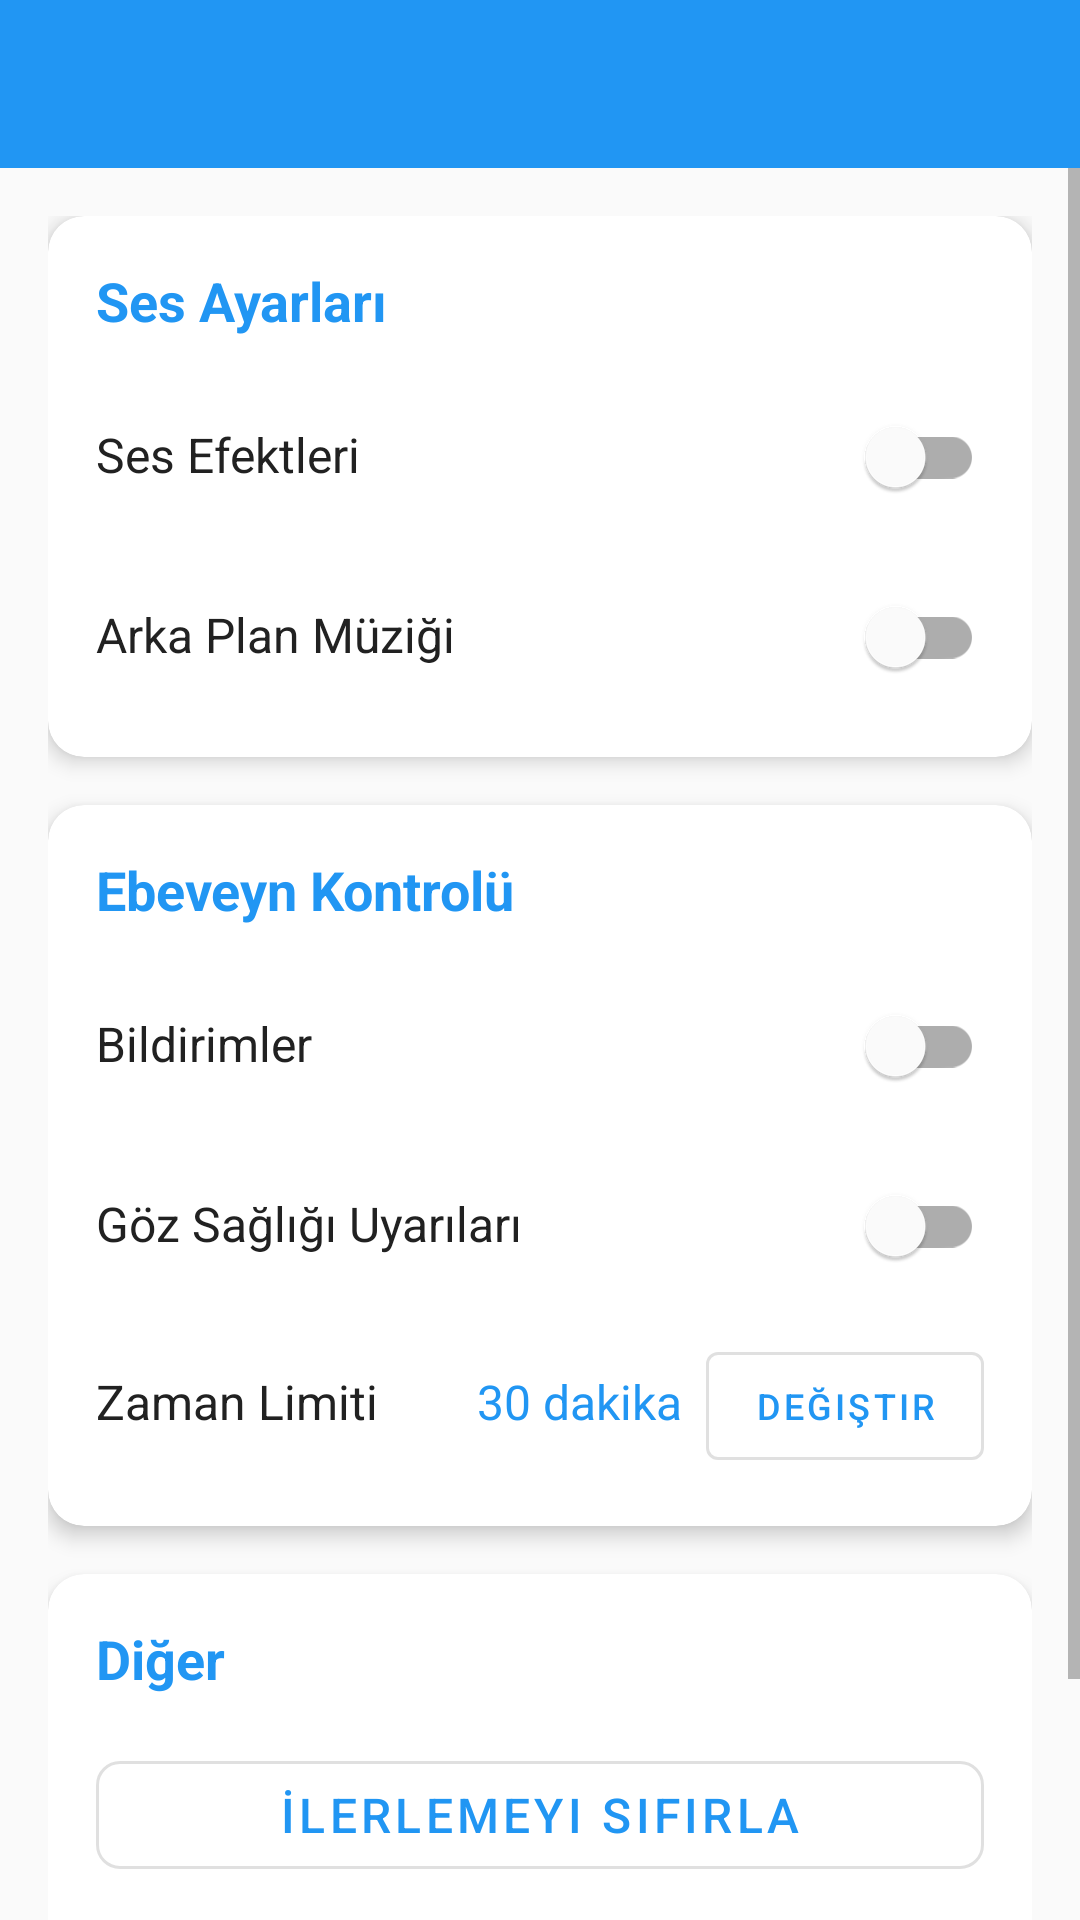

Android layout source for this screen:
<!-- AndroidManifest.xml: activity theme Theme.DunyaKasifi -->
<!-- res/layout/activity_settings.xml -->
<?xml version="1.0" encoding="utf-8"?>
<LinearLayout xmlns:android="http://schemas.android.com/apk/res/android"
    xmlns:app="http://schemas.android.com/apk/res-auto"
    android:layout_width="match_parent"
    android:layout_height="match_parent"
    android:orientation="vertical"
    android:background="@color/background_light">

    
    <com.google.android.material.appbar.AppBarLayout
        android:layout_width="match_parent"
        android:layout_height="wrap_content">

        <androidx.appcompat.widget.Toolbar
            android:id="@+id/toolbar"
            android:layout_width="match_parent"
            android:layout_height="?attr/actionBarSize"
            android:background="@color/primary"
            app:titleTextColor="@color/icons" />

    </com.google.android.material.appbar.AppBarLayout>

    <ScrollView
        android:layout_width="match_parent"
        android:layout_height="match_parent">

        <LinearLayout
            android:layout_width="match_parent"
            android:layout_height="wrap_content"
            android:orientation="vertical"
            android:padding="16dp">

            
            <com.google.android.material.card.MaterialCardView
                android:layout_width="match_parent"
                android:layout_height="wrap_content"
                android:layout_marginBottom="16dp"
                app:cardCornerRadius="12dp"
                app:cardElevation="4dp">

                <LinearLayout
                    android:layout_width="match_parent"
                    android:layout_height="wrap_content"
                    android:orientation="vertical"
                    android:padding="16dp">

                    <TextView
                        android:layout_width="match_parent"
                        android:layout_height="wrap_content"
                        android:layout_marginBottom="16dp"
                        android:text="Ses Ayarları"
                        android:textColor="@color/primary"
                        android:textSize="18sp"
                        android:textStyle="bold" />

                    <LinearLayout
                        android:layout_width="match_parent"
                        android:layout_height="wrap_content"
                        android:layout_marginBottom="12dp"
                        android:orientation="horizontal">

                        <TextView
                            android:layout_width="0dp"
                            android:layout_height="wrap_content"
                            android:layout_weight="1"
                            android:text="Ses Efektleri"
                            android:textColor="@color/primary_text"
                            android:textSize="16sp" />

                        <com.google.android.material.switchmaterial.SwitchMaterial
                            android:id="@+id/soundSwitch"
                            android:layout_width="wrap_content"
                            android:layout_height="wrap_content" />

                    </LinearLayout>

                    <LinearLayout
                        android:layout_width="match_parent"
                        android:layout_height="wrap_content"
                        android:orientation="horizontal">

                        <TextView
                            android:layout_width="0dp"
                            android:layout_height="wrap_content"
                            android:layout_weight="1"
                            android:text="Arka Plan Müziği"
                            android:textColor="@color/primary_text"
                            android:textSize="16sp" />

                        <com.google.android.material.switchmaterial.SwitchMaterial
                            android:id="@+id/musicSwitch"
                            android:layout_width="wrap_content"
                            android:layout_height="wrap_content" />

                    </LinearLayout>

                </LinearLayout>

            </com.google.android.material.card.MaterialCardView>

            
            <com.google.android.material.card.MaterialCardView
                android:layout_width="match_parent"
                android:layout_height="wrap_content"
                android:layout_marginBottom="16dp"
                app:cardCornerRadius="12dp"
                app:cardElevation="4dp">

                <LinearLayout
                    android:layout_width="match_parent"
                    android:layout_height="wrap_content"
                    android:orientation="vertical"
                    android:padding="16dp">

                    <TextView
                        android:layout_width="match_parent"
                        android:layout_height="wrap_content"
                        android:layout_marginBottom="16dp"
                        android:text="Ebeveyn Kontrolü"
                        android:textColor="@color/primary"
                        android:textSize="18sp"
                        android:textStyle="bold" />

                    <LinearLayout
                        android:layout_width="match_parent"
                        android:layout_height="wrap_content"
                        android:layout_marginBottom="12dp"
                        android:orientation="horizontal">

                        <TextView
                            android:layout_width="0dp"
                            android:layout_height="wrap_content"
                            android:layout_weight="1"
                            android:text="Bildirimler"
                            android:textColor="@color/primary_text"
                            android:textSize="16sp" />

                        <com.google.android.material.switchmaterial.SwitchMaterial
                            android:id="@+id/notificationsSwitch"
                            android:layout_width="wrap_content"
                            android:layout_height="wrap_content" />

                    </LinearLayout>

                    <LinearLayout
                        android:layout_width="match_parent"
                        android:layout_height="wrap_content"
                        android:layout_marginBottom="12dp"
                        android:orientation="horizontal">

                        <TextView
                            android:layout_width="0dp"
                            android:layout_height="wrap_content"
                            android:layout_weight="1"
                            android:text="Göz Sağlığı Uyarıları"
                            android:textColor="@color/primary_text"
                            android:textSize="16sp" />

                        <com.google.android.material.switchmaterial.SwitchMaterial
                            android:id="@+id/eyeHealthSwitch"
                            android:layout_width="wrap_content"
                            android:layout_height="wrap_content" />

                    </LinearLayout>

                    <LinearLayout
                        android:layout_width="match_parent"
                        android:layout_height="wrap_content"
                        android:orientation="horizontal">

                        <TextView
                            android:layout_width="0dp"
                            android:layout_height="wrap_content"
                            android:layout_weight="1"
                            android:text="Zaman Limiti"
                            android:textColor="@color/primary_text"
                            android:textSize="16sp" />

                        <TextView
                            android:id="@+id/timeLimitText"
                            android:layout_width="wrap_content"
                            android:layout_height="wrap_content"
                            android:layout_marginEnd="8dp"
                            android:text="30 dakika"
                            android:textColor="@color/primary"
                            android:textSize="16sp" />

                        <com.google.android.material.button.MaterialButton
                            android:id="@+id/timeLimitButton"
                            android:layout_width="wrap_content"
                            android:layout_height="wrap_content"
                            android:text="Değiştir"
                            android:textSize="12sp"
                            style="@style/Widget.MaterialComponents.Button.OutlinedButton" />

                    </LinearLayout>

                </LinearLayout>

            </com.google.android.material.card.MaterialCardView>

            
            <com.google.android.material.card.MaterialCardView
                android:layout_width="match_parent"
                android:layout_height="wrap_content"
                android:layout_marginBottom="16dp"
                app:cardCornerRadius="12dp"
                app:cardElevation="4dp">

                <LinearLayout
                    android:layout_width="match_parent"
                    android:layout_height="wrap_content"
                    android:orientation="vertical"
                    android:padding="16dp">

                    <TextView
                        android:layout_width="match_parent"
                        android:layout_height="wrap_content"
                        android:layout_marginBottom="16dp"
                        android:text="Diğer"
                        android:textColor="@color/primary"
                        android:textSize="18sp"
                        android:textStyle="bold" />

                    <com.google.android.material.button.MaterialButton
                        android:id="@+id/resetProgressButton"
                        android:layout_width="match_parent"
                        android:layout_height="wrap_content"
                        android:layout_marginBottom="8dp"
                        android:text="İlerlemeyi Sıfırla"
                        android:textSize="16sp"
                        app:cornerRadius="8dp"
                        style="@style/Widget.MaterialComponents.Button.OutlinedButton" />

                    <com.google.android.material.button.MaterialButton
                        android:id="@+id/aboutButton"
                        android:layout_width="match_parent"
                        android:layout_height="wrap_content"
                        android:text="Hakkında"
                        android:textSize="16sp"
                        app:cornerRadius="8dp"
                        style="@style/Widget.MaterialComponents.Button.OutlinedButton" />

                </LinearLayout>

            </com.google.android.material.card.MaterialCardView>

        </LinearLayout>

    </ScrollView>

</LinearLayout>
<!-- resources referenced by this layout -->
<resources>
  <color name="background_light">#FAFAFA</color>
  <color name="icons">#FFFFFF</color>
  <color name="primary">#2196F3</color>
  <color name="primary_text">#212121</color>
  <style name="Theme.DunyaKasifi" parent="Theme.MaterialComponents.DayNight.DarkActionBar">
          
          <item name="colorPrimary">@color/primary</item>
          <item name="colorPrimaryVariant">@color/primary_dark</item>
          <item name="colorOnPrimary">@color/icons</item>
          
          <item name="colorSecondary">@color/accent</item>
          <item name="colorSecondaryVariant">@color/accent</item>
          <item name="colorOnSecondary">@color/icons</item>
          
          <item name="android:statusBarColor" tools:targetApi="l">?attr/colorPrimaryVariant</item>
          
          <item name="android:windowBackground">@color/background_light</item>
          <item name="android:textColorPrimary">@color/primary_text</item>
          <item name="android:textColorSecondary">@color/secondary_text</item>
          <item name="windowActionBar">false</item>
          <item name="windowNoTitle">true</item>
      </style>
  <color name="primary_dark">#1976D2</color>
  <color name="accent">#FF9800</color>
  <color name="secondary_text">#757575</color>
</resources>
